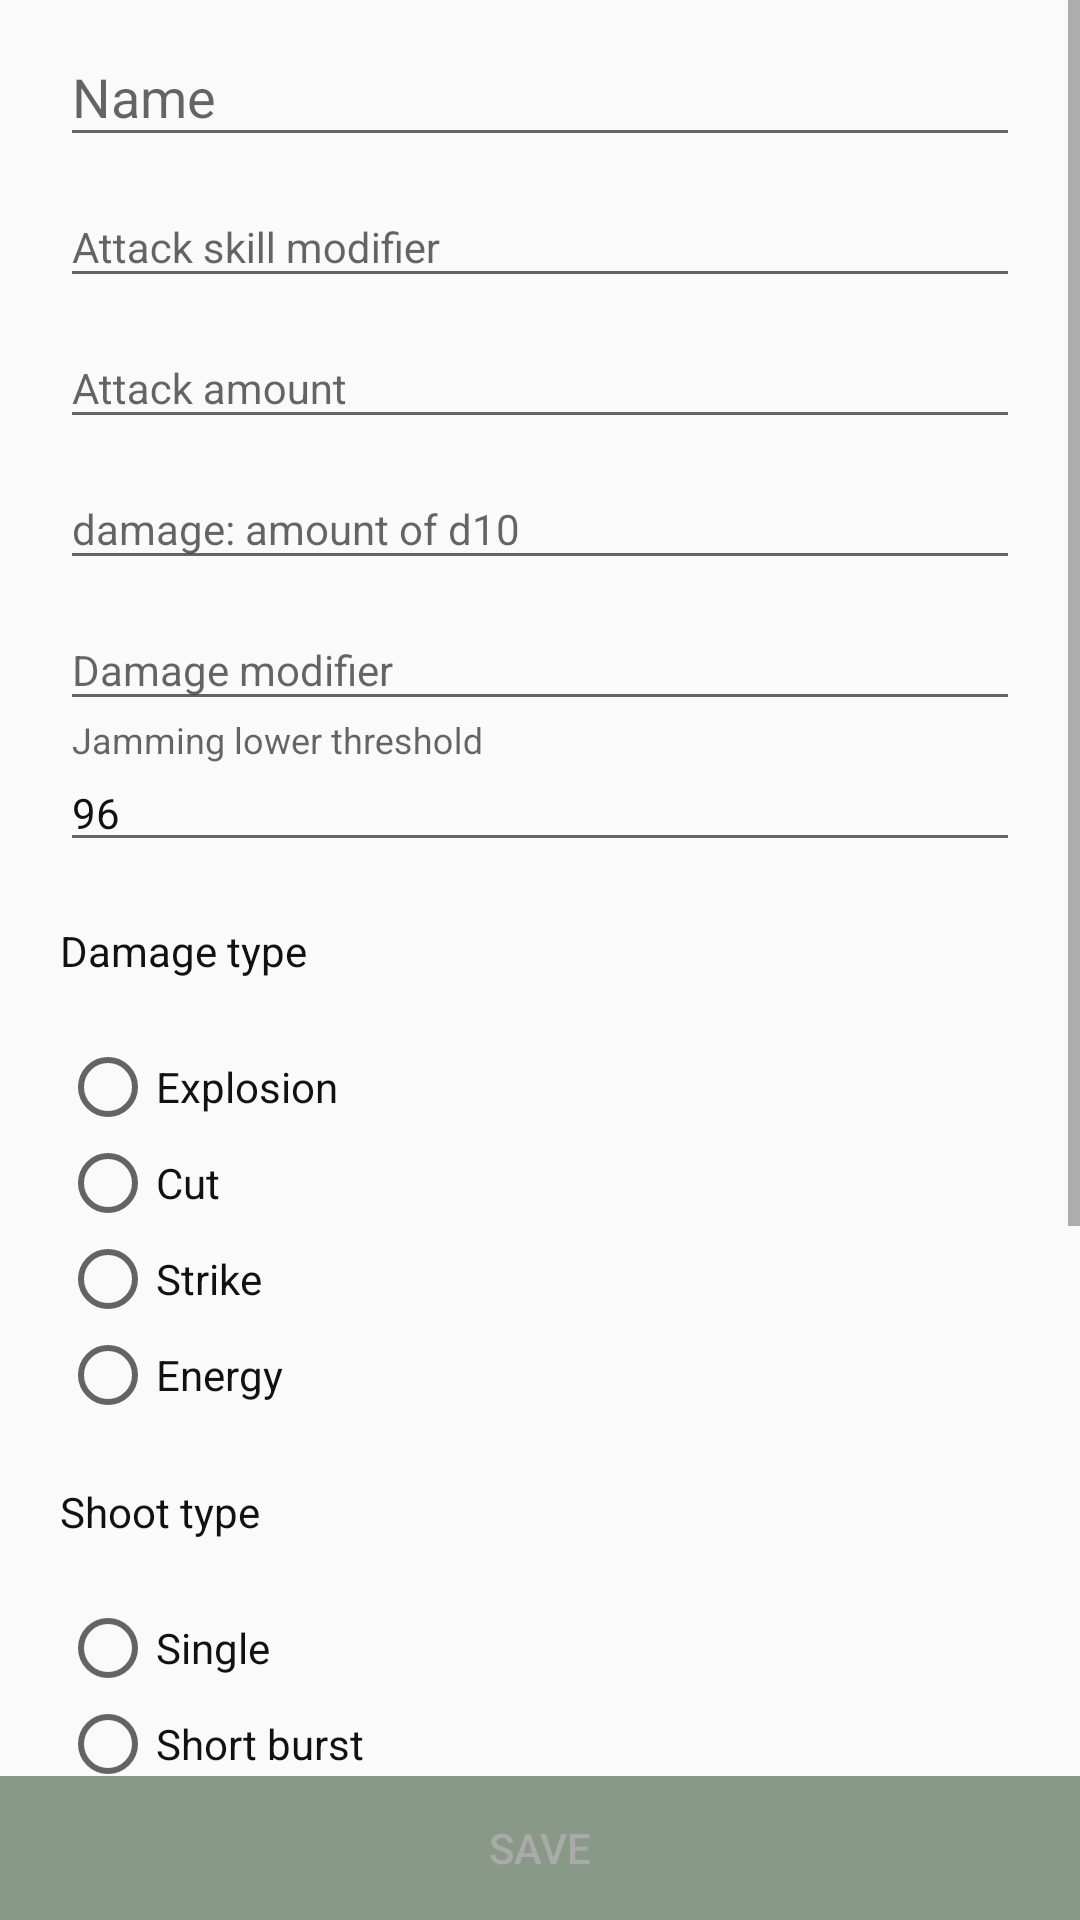

Here is an Android app screen rendered from its layout file. Give the layout XML and the strings, colors and styles it references.
<!-- AndroidManifest.xml: application theme AppTheme -->
<!-- res/layout/fragment_add_edit_weapon.xml -->
<?xml version="1.0" encoding="utf-8"?>
<LinearLayout xmlns:android="http://schemas.android.com/apk/res/android"
    xmlns:tools="http://schemas.android.com/tools"
    android:layout_width="match_parent"
    android:layout_height="match_parent"
    android:orientation="vertical">

    <ScrollView
        android:layout_width="match_parent"
        android:layout_height="0dp"
        android:layout_weight="1"
        android:fillViewport="true">

        <LinearLayout
            android:layout_width="match_parent"
            android:layout_height="wrap_content"
            android:orientation="vertical"
            android:paddingStart="@dimen/content_offset"
            android:paddingEnd="@dimen/content_offset">

            <com.google.android.material.textfield.TextInputLayout
                android:layout_width="match_parent"
                android:layout_height="wrap_content">

                <androidx.appcompat.widget.AppCompatEditText
                    android:id="@+id/title_text"
                    style="@style/CaptionFieldTheme"
                    android:layout_width="match_parent"
                    android:layout_height="wrap_content"
                    android:hint="@string/name"
                    android:inputType="textCapSentences"
                    tools:ignore="Autofill,LabelFor"
                    tools:text="text" />
            </com.google.android.material.textfield.TextInputLayout>

            <com.google.android.material.textfield.TextInputLayout
                android:layout_width="match_parent"
                android:layout_height="wrap_content">

                <androidx.appcompat.widget.AppCompatEditText
                    android:id="@+id/attack_modifier"
                    style="@style/TextFieldTheme"
                    android:layout_width="match_parent"
                    android:layout_height="wrap_content"
                    android:hint="@string/attack_skill_modifier"
                    android:inputType="numberSigned|numberDecimal"
                    tools:ignore="Autofill,LabelFor" />
            </com.google.android.material.textfield.TextInputLayout>

            <com.google.android.material.textfield.TextInputLayout
                android:layout_width="match_parent"
                android:layout_height="wrap_content">

                <androidx.appcompat.widget.AppCompatEditText
                    android:id="@+id/attack_count"
                    style="@style/TextFieldTheme"
                    android:layout_width="match_parent"
                    android:layout_height="wrap_content"
                    android:hint="@string/attack_amount"
                    android:inputType="numberSigned|numberDecimal"
                    tools:ignore="Autofill,LabelFor" />
            </com.google.android.material.textfield.TextInputLayout>

            <com.google.android.material.textfield.TextInputLayout
                android:layout_width="match_parent"
                android:layout_height="wrap_content">

                <androidx.appcompat.widget.AppCompatEditText
                    android:id="@+id/damage_amount"
                    style="@style/TextFieldTheme"
                    android:layout_width="match_parent"
                    android:layout_height="wrap_content"
                    android:hint="@string/damage_amount"
                    android:inputType="numberDecimal"
                    tools:ignore="Autofill,LabelFor" />
            </com.google.android.material.textfield.TextInputLayout>

            <com.google.android.material.textfield.TextInputLayout
                android:layout_width="match_parent"
                android:layout_height="wrap_content">

                <androidx.appcompat.widget.AppCompatEditText
                    android:id="@+id/damage_mod"
                    style="@style/TextFieldTheme"
                    android:layout_width="match_parent"
                    android:layout_height="wrap_content"
                    android:hint="@string/damage_modifier"
                    android:inputType="numberSigned|numberDecimal"
                    tools:ignore="Autofill,LabelFor" />
            </com.google.android.material.textfield.TextInputLayout>

            <com.google.android.material.textfield.TextInputLayout
                android:layout_width="match_parent"
                android:layout_height="wrap_content">

                <androidx.appcompat.widget.AppCompatEditText
                    android:id="@+id/miss_possibility"
                    style="@style/TextFieldTheme"
                    android:layout_width="match_parent"
                    android:layout_height="wrap_content"
                    android:hint="@string/misfire_possibility"
                    android:inputType="numberSigned|numberDecimal"
                    android:text="@string/default_misfire"
                    tools:ignore="Autofill,LabelFor" />
            </com.google.android.material.textfield.TextInputLayout>

            <TextView
                style="@style/TextFieldTheme"
                android:layout_width="match_parent"
                android:layout_height="wrap_content"
                android:layout_marginTop="@dimen/content_offset"
                android:layout_marginBottom="@dimen/content_offset"
                android:text="@string/damage_type" />

            <RadioGroup
                android:layout_width="match_parent"
                android:layout_height="wrap_content">

                <androidx.appcompat.widget.AppCompatRadioButton
                    android:id="@+id/explosion"
                    style="@style/TextFieldTheme"
                    android:layout_width="wrap_content"
                    android:layout_height="wrap_content"
                    android:text="@string/explosion" />

                <androidx.appcompat.widget.AppCompatRadioButton
                    android:id="@+id/cut"
                    style="@style/TextFieldTheme"
                    android:layout_width="wrap_content"
                    android:layout_height="wrap_content"
                    android:text="@string/cut" />

                <androidx.appcompat.widget.AppCompatRadioButton
                    android:id="@+id/strike"
                    style="@style/TextFieldTheme"
                    android:layout_width="wrap_content"
                    android:layout_height="wrap_content"
                    android:text="@string/strike" />

                <androidx.appcompat.widget.AppCompatRadioButton
                    android:id="@+id/energy"
                    style="@style/TextFieldTheme"
                    android:layout_width="wrap_content"
                    android:layout_height="wrap_content"
                    android:text="@string/energy" />
            </RadioGroup>

            <TextView
                style="@style/TextFieldTheme"
                android:layout_width="match_parent"
                android:layout_height="wrap_content"
                android:layout_marginTop="@dimen/content_offset"
                android:layout_marginBottom="@dimen/content_offset"
                android:text="@string/burst_type" />

            <RadioGroup
                android:layout_width="match_parent"
                android:layout_height="wrap_content">

                <androidx.appcompat.widget.AppCompatRadioButton
                    android:id="@+id/single"
                    style="@style/TextFieldTheme"
                    android:layout_width="wrap_content"
                    android:layout_height="wrap_content"
                    android:text="@string/single" />

                <androidx.appcompat.widget.AppCompatRadioButton
                    android:id="@+id/short_burst"
                    style="@style/TextFieldTheme"
                    android:layout_width="wrap_content"
                    android:layout_height="wrap_content"
                    android:text="@string/short_burst" />

                <androidx.appcompat.widget.AppCompatRadioButton
                    android:id="@+id/long_burst"
                    style="@style/TextFieldTheme"
                    android:layout_width="wrap_content"
                    android:layout_height="wrap_content"
                    android:text="@string/long_burst" />
            </RadioGroup>

            <com.google.android.material.textfield.TextInputLayout
                android:layout_width="match_parent"
                android:layout_height="wrap_content">

                <androidx.appcompat.widget.AppCompatEditText
                    android:id="@+id/armor_penetration_amount"
                    style="@style/TextFieldTheme"
                    android:layout_width="match_parent"
                    android:layout_height="wrap_content"
                    android:layout_marginBottom="@dimen/content_offset"
                    android:hint="@string/armor_penetration_amount"
                    android:inputType="numberDecimal"
                    android:text="@string/default_penetration"
                    tools:ignore="Autofill,LabelFor" />
            </com.google.android.material.textfield.TextInputLayout>

            <com.google.android.material.textfield.TextInputLayout
                android:layout_width="match_parent"
                android:layout_height="wrap_content">

                <androidx.appcompat.widget.AppCompatEditText
                    android:id="@+id/armor_penetration_modifier"
                    style="@style/TextFieldTheme"
                    android:layout_width="match_parent"
                    android:layout_height="wrap_content"
                    android:layout_marginBottom="@dimen/content_offset"
                    android:hint="@string/armor_penetration_modifier"
                    android:inputType="numberSigned|numberDecimal"
                    tools:ignore="Autofill,LabelFor" />
            </com.google.android.material.textfield.TextInputLayout>

            <com.google.android.material.textfield.TextInputLayout
                android:layout_width="match_parent"
                android:layout_height="wrap_content"
                tools:ignore="TooManyViews">

                <androidx.appcompat.widget.AppCompatEditText
                    android:id="@+id/critical_modifier"
                    style="@style/TextFieldTheme"
                    android:layout_width="match_parent"
                    android:layout_height="wrap_content"
                    android:hint="@string/critical_hit_modifier"
                    android:inputType="numberSigned|numberDecimal"
                    tools:ignore="Autofill,LabelFor" />
            </com.google.android.material.textfield.TextInputLayout>

            <com.google.android.material.textfield.TextInputLayout
                android:layout_width="match_parent"
                android:layout_height="wrap_content">

                <androidx.appcompat.widget.AppCompatEditText
                    android:id="@+id/anger_amount"
                    style="@style/TextFieldTheme"
                    android:layout_width="match_parent"
                    android:layout_height="wrap_content"
                    android:hint="@string/righteous_anger_amount"
                    android:inputType="numberSigned|numberDecimal"
                    android:text="@string/anger_default"
                    tools:ignore="Autofill,LabelFor" />
            </com.google.android.material.textfield.TextInputLayout>
        </LinearLayout>
    </ScrollView>

    <Button
        android:id="@+id/save_weapon"
        style="@style/BottomButton"
        android:layout_width="match_parent"
        android:layout_height="wrap_content"
        android:enabled="false"
        android:text="@string/save" />
</LinearLayout>
<!-- resources referenced by this layout -->
<resources>
  <dimen name="content_offset">20dp</dimen>
  <string name="anger_default">10</string>
  <string name="armor_penetration_amount">Armor penetration: amount of d10</string>
  <string name="armor_penetration_modifier">Armor penetration modifier</string>
  <string name="attack_amount">Attack amount</string>
  <string name="attack_skill_modifier">Attack skill modifier</string>
  <string name="burst_type">Shoot type</string>
  <string name="critical_hit_modifier">Critical hit modifier</string>
  <string name="cut">Cut</string>
  <string name="damage_amount">damage: amount of d10</string>
  <string name="damage_modifier">Damage modifier</string>
  <string name="damage_type">Damage type</string>
  <string name="default_misfire" translatable="false">96</string>
  <string name="default_penetration" translatable="false">0</string>
  <string name="energy">Energy</string>
  <string name="explosion">Explosion</string>
  <string name="long_burst">Long burst</string>
  <string name="misfire_possibility">Jamming lower threshold</string>
  <string name="name">Name</string>
  <string name="righteous_anger_amount">Righteous anger amount</string>
  <string name="save">Save</string>
  <string name="short_burst">Short burst</string>
  <string name="single">Single</string>
  <string name="strike">Strike</string>
  <style name="BottomButton" parent="Widget.AppCompat.Button">
          <item name="android:textColor">@drawable/bottom_button_text</item>
          <item name="android:textSize">@dimen/normal_size</item>
          <item name="android:background">@drawable/bottom_button_color</item>
          <item name="android:textAllCaps">true</item>
      </style>
  <style name="CaptionFieldTheme" parent="Widget.AppCompat.TextView">
          <item name="android:textColor">@color/caption_color</item>
          <item name="android:textSize">@dimen/caption_size</item>
      </style>
  <style name="TextFieldTheme" parent="Widget.AppCompat.TextView">
          <item name="android:textColor">@color/text_color</item>
          <item name="android:textSize">@dimen/normal_size</item>
      </style>
  <style name="AppTheme" parent="Theme.AppCompat.Light.DarkActionBar">
          
          <item name="colorPrimary">@color/colorPrimary</item>
          <item name="colorPrimaryDark">@color/colorPrimaryDark</item>
          <item name="colorAccent">@color/colorAccent</item>
      </style>
  <!-- drawable bottom_button_text (drawable) -->
  <?xml version="1.0" encoding="utf-8"?>
  <selector xmlns:android="http://schemas.android.com/apk/res/android">
  <item android:state_enabled="true" android:color="@color/white"/>
  <item android:state_enabled="false" android:color="@color/bottom_text_inactive"/>
  </selector>
  <dimen name="normal_size">14sp</dimen>
  <!-- drawable bottom_button_color (drawable) -->
  <?xml version="1.0" encoding="utf-8"?>
  <selector xmlns:android="http://schemas.android.com/apk/res/android">
  <item android:state_enabled="true" android:drawable="@color/bottom_button_active"/>
  <item android:state_enabled="false" android:drawable="@color/bottom_button_inactive"/>
  </selector>
  <color name="caption_color">#222</color>
  <dimen name="caption_size">18sp</dimen>
  <color name="text_color">#111</color>
  <color name="colorPrimary">#008577</color>
  <color name="colorPrimaryDark">#00574B</color>
  <color name="colorAccent">#D81B60</color>
  <color name="white">#fff</color>
  <color name="bottom_text_inactive">#aaa</color>
  <color name="bottom_button_active">#009900</color>
  <color name="bottom_button_inactive">#889988</color>
</resources>
